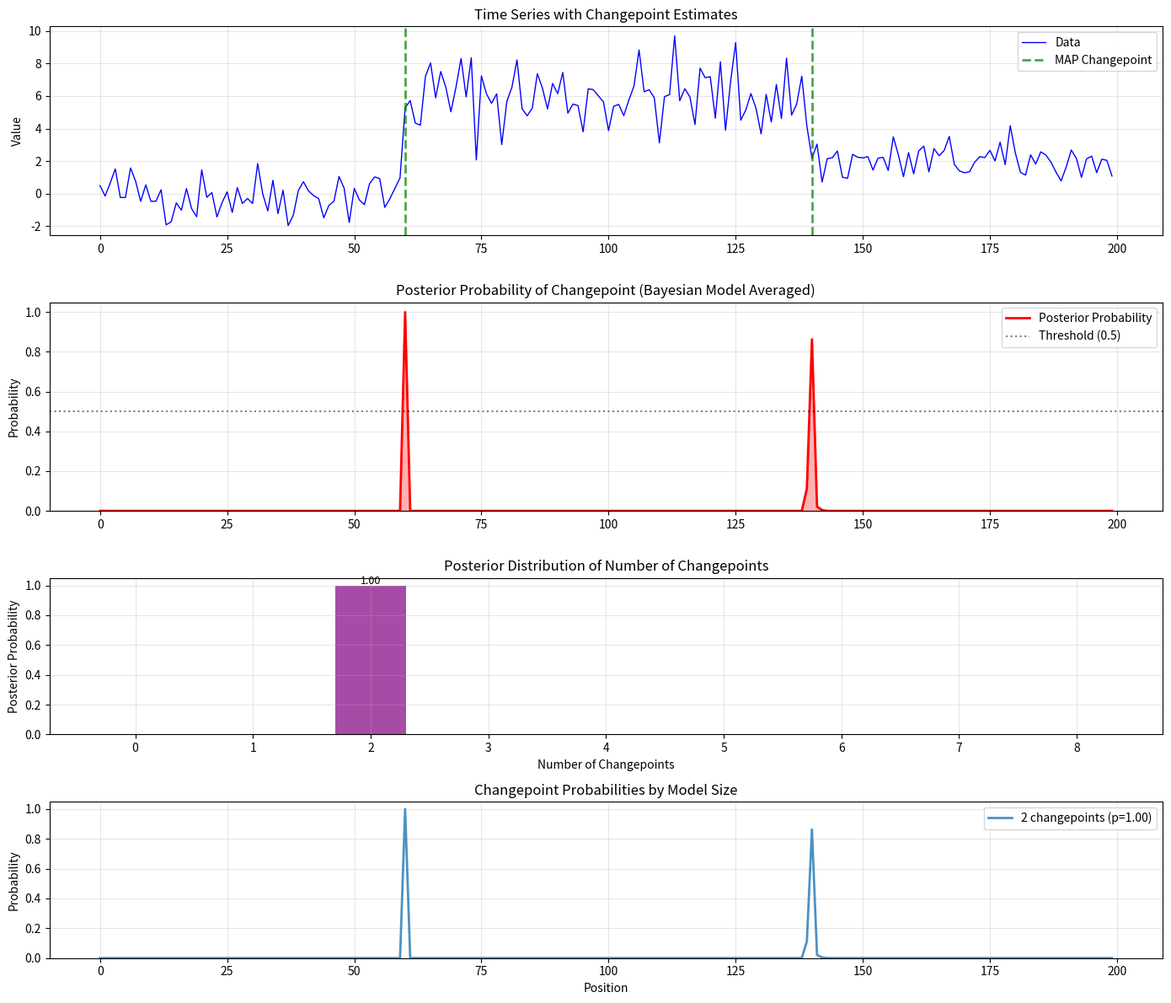

Write Python code to recreate this figure.
import numpy as np
import matplotlib.pyplot as plt
from scipy.stats import norm, poisson, nbinom
from scipy.special import loggamma


class ImprovedMCMCChangepointDetection:
    def __init__(self, data, max_changepoints=10, prior_type='regularized_poisson', 
                 penalty_strength=1.0):
        self.data = np.array(data)
        self.n = len(data)
        self.max_changepoints = max_changepoints
        self.prior_type = prior_type
        self.penalty_strength = penalty_strength
        self.samples = []
        self.posterior_probs = None
        self.ncp_posterior = None

    def _log_marginal_likelihood(self, changepoints):
        sorted_cp = sorted([0] + list(changepoints) + [self.n])
        log_marg = 0.0
        
        for i in range(len(sorted_cp) - 1):
            start, end = sorted_cp[i], sorted_cp[i + 1]
            if end <= start:
                continue
            segment = self.data[start:end]
            n_seg = len(segment)
            
            if n_seg < 2:
                return -np.inf
            
            mu0 = 0.0
            kappa0 = 0.01
            alpha0 = 0.01
            beta0 = 0.01
            
            kappa_n = kappa0 + n_seg
            mu_n = (kappa0 * mu0 + n_seg * np.mean(segment)) / kappa_n
            alpha_n = alpha0 + n_seg / 2
            beta_n = beta0 + 0.5 * np.sum((segment - np.mean(segment))**2) + \
                     (kappa0 * n_seg * (np.mean(segment) - mu0)**2) / (2 * kappa_n)
            
            log_marg += -0.5 * n_seg * np.log(2 * np.pi) + \
                        0.5 * np.log(kappa0 / kappa_n) + \
                        alpha0 * np.log(beta0) - alpha_n * np.log(beta_n) + \
                        loggamma(alpha_n) - loggamma(alpha0)
        
        return log_marg

    def _log_prior(self, changepoints):
        k = len(changepoints)
        if k > self.max_changepoints:
            return -np.inf
        
        if self.prior_type == 'regularized_poisson':
            lam = 2.0 / self.penalty_strength
            log_prior = poisson.logpmf(k, mu=lam)
            
            if k > 0:
                log_prior -= k * np.log(self.n - 1)
                
                for cp in changepoints:
                    for other_cp in changepoints:
                        if cp != other_cp:
                            dist = abs(cp - other_cp)
                            if dist < 10:
                                log_prior -= (10 - dist) * 0.1 * self.penalty_strength
        
        elif self.prior_type == 'negative_binomial':
            n = 2
            p = 0.5 / (1 + self.penalty_strength * 0.5)
            log_prior = nbinom.logpmf(k, n=n, p=p)
            
            if k > 0:
                log_prior -= k * np.log(self.n - 1)
        
        elif self.prior_type == 'strongly_regularized':
            lam = 1.0 / self.penalty_strength
            log_prior = poisson.logpmf(k, mu=lam)
            
            if k > 0:
                log_prior -= k * np.log(self.n - 1)
                log_prior -= k * k * 0.5 * self.penalty_strength
        
        else:
            log_prior = poisson.logpmf(k, mu=2)
            if k > 0:
                log_prior -= k * np.log(self.n - 1)
        
        return log_prior

    def _log_posterior(self, changepoints):
        return self._log_marginal_likelihood(changepoints) + self._log_prior(changepoints)

    def _propose(self, changepoints):
        changepoints = set(changepoints)
        rand = np.random.rand()
        
        if rand < 0.4 and len(changepoints) > 0:
            cp = np.random.choice(list(changepoints))
            changepoints.remove(cp)
        elif rand < 0.7:
            new_cp = np.random.randint(1, self.n)
            changepoints.add(new_cp)
        else:
            if len(changepoints) > 0:
                cp = np.random.choice(list(changepoints))
                changepoints.remove(cp)
                delta = np.random.randint(-10, 11)
                new_cp = max(1, min(self.n - 1, cp + delta))
                changepoints.add(new_cp)
        
        return sorted(changepoints)

    def run_mcmc(self, n_iterations=20000, burn_in=5000, thin=10, verbose=True):
        current_cp = []
        current_log_post = self._log_posterior(current_cp)
        
        accept_count = 0
        
        for i in range(n_iterations):
            proposed_cp = self._propose(current_cp)
            proposed_log_post = self._log_posterior(proposed_cp)
            
            log_accept_ratio = proposed_log_post - current_log_post
            
            if np.log(np.random.rand()) < log_accept_ratio:
                current_cp = proposed_cp
                current_log_post = proposed_log_post
                accept_count += 1
            
            if i >= burn_in and i % thin == 0:
                self.samples.append(current_cp.copy())
            
            if verbose and i % 5000 == 0 and i > 0:
                accept_rate = accept_count / i
                print(f"Iteration {i}/{n_iterations}, Acceptance Rate: {accept_rate:.3f}")
        
        if verbose:
            print(f"MCMC completed. Final acceptance rate: {accept_count / n_iterations:.3f}")
            print(f"Collected {len(self.samples)} samples after burn-in and thinning.")
        
        return self.samples

    def compute_posterior_probs(self):
        if not self.samples:
            raise ValueError("Run MCMC first!")
        
        self.posterior_probs = np.zeros(self.n)
        
        for sample in self.samples:
            for cp in sample:
                if 0 <= cp < self.n:
                    self.posterior_probs[cp] += 1
        
        self.posterior_probs /= len(self.samples)
        
        self.ncp_posterior = np.zeros(self.max_changepoints + 1)
        ncp_counts = [len(s) for s in self.samples]
        for ncp in ncp_counts:
            if ncp <= self.max_changepoints:
                self.ncp_posterior[ncp] += 1
        self.ncp_posterior /= len(self.samples)
        
        return self.posterior_probs

    def get_map_estimate(self):
        if not self.samples:
            raise ValueError("Run MCMC first!")
        
        best_sample = None
        best_log_post = -np.inf
        
        for sample in self.samples:
            log_post = self._log_posterior(sample)
            if log_post > best_log_post:
                best_log_post = log_post
                best_sample = sample
        
        return sorted(best_sample)

    def get_bma_estimate(self, threshold=0.5):
        if self.posterior_probs is None:
            self.compute_posterior_probs()
        
        bma_cp = [i for i, p in enumerate(self.posterior_probs) if p >= threshold]
        return sorted(bma_cp)

    def get_model_averaged_changepoints(self, n_models=3):
        if self.ncp_posterior is None:
            self.compute_posterior_probs()
        
        top_ncp = np.argsort(self.ncp_posterior)[-n_models:][::-1]
        
        results = []
        for ncp in top_ncp:
            if self.ncp_posterior[ncp] > 0.01:
                samples_with_ncp = [s for s in self.samples if len(s) == ncp]
                if samples_with_ncp:
                    probs_ncp = np.zeros(self.n)
                    for s in samples_with_ncp:
                        for cp in s:
                            if 0 <= cp < self.n:
                                probs_ncp[cp] += 1
                    probs_ncp /= len(samples_with_ncp)
                    results.append({
                        'n_changepoints': ncp,
                        'posterior_prob': self.ncp_posterior[ncp],
                        'changepoint_probs': probs_ncp
                    })
        
        return results

    def plot_results(self, figsize=(14, 12)):
        if self.posterior_probs is None:
            self.compute_posterior_probs()
        
        map_cp = self.get_map_estimate()
        bma_cp = self.get_bma_estimate(threshold=0.5)
        
        fig = plt.figure(figsize=figsize)
        gs = fig.add_gridspec(4, 1, height_ratios=[2, 2, 1.5, 1.5])
        
        ax1 = fig.add_subplot(gs[0])
        ax1.plot(self.data, 'b-', label='Data', linewidth=1)
        for i, cp in enumerate(map_cp):
            ax1.axvline(x=cp, color='g', linestyle='--', linewidth=2, alpha=0.7, 
                       label='MAP Changepoint' if i == 0 else "")
        for i, cp in enumerate(bma_cp):
            if cp not in map_cp:
                ax1.axvline(x=cp, color='orange', linestyle=':', linewidth=2, alpha=0.7,
                           label='BMA Changepoint (p>=0.5)' if i == 0 else "")
        ax1.set_ylabel('Value')
        ax1.set_title('Time Series with Changepoint Estimates')
        ax1.legend()
        ax1.grid(True, alpha=0.3)
        
        ax2 = fig.add_subplot(gs[1], sharex=ax1)
        ax2.plot(self.posterior_probs, 'r-', linewidth=2, label='Posterior Probability')
        ax2.fill_between(range(self.n), self.posterior_probs, alpha=0.3, color='red')
        ax2.axhline(y=0.5, color='k', linestyle=':', alpha=0.5, label='Threshold (0.5)')
        ax2.set_ylabel('Probability')
        ax2.set_title('Posterior Probability of Changepoint (Bayesian Model Averaged)')
        ax2.legend()
        ax2.grid(True, alpha=0.3)
        ax2.set_ylim(0, 1.05)
        
        ax3 = fig.add_subplot(gs[2])
        ncp_range = range(len(self.ncp_posterior))
        ax3.bar(ncp_range, self.ncp_posterior, color='purple', alpha=0.7, width=0.6)
        for i, prob in enumerate(self.ncp_posterior):
            if prob > 0.01:
                ax3.text(i, prob + 0.01, f'{prob:.2f}', ha='center', fontsize=9)
        ax3.set_xlabel('Number of Changepoints')
        ax3.set_ylabel('Posterior Probability')
        ax3.set_title('Posterior Distribution of Number of Changepoints')
        ax3.grid(True, alpha=0.3)
        ax3.set_xticks(ncp_range)
        
        ax4 = fig.add_subplot(gs[3])
        models = self.get_model_averaged_changepoints(n_models=3)
        for i, model in enumerate(models):
            ax4.plot(model['changepoint_probs'], 
                    label=f'{model["n_changepoints"]} changepoints (p={model["posterior_prob"]:.2f})',
                    linewidth=2, alpha=0.8)
        ax4.set_xlabel('Position')
        ax4.set_ylabel('Probability')
        ax4.set_title('Changepoint Probabilities by Model Size')
        ax4.legend()
        ax4.grid(True, alpha=0.3)
        ax4.set_ylim(0, 1.05)
        
        plt.tight_layout()
        plt.show()
        
        return fig

    def print_summary(self):
        if self.posterior_probs is None:
            self.compute_posterior_probs()
        
        print("\n" + "="*70)
        print("贝叶斯变点检测结果摘要")
        print("="*70)
        
        print(f"\n数据长度: {self.n}")
        print(f"MCMC样本数: {len(self.samples)}")
        print(f"先验类型: {self.prior_type}")
        print(f"惩罚强度: {self.penalty_strength}")
        
        print("\n--- 变点数量后验分布 ---")
        for ncp in range(len(self.ncp_posterior)):
            if self.ncp_posterior[ncp] > 0.01:
                print(f"  {ncp} 个变点: 概率 = {self.ncp_posterior[ncp]:.4f}")
        
        print("\n--- MAP估计 ---")
        map_cp = self.get_map_estimate()
        print(f"  变点位置: {map_cp}")
        print(f"  变点数量: {len(map_cp)}")
        
        print("\n--- 贝叶斯模型平均 (BMA) ---")
        print("  高概率变点位置 (p >= 0.5):")
        bma_cp = self.get_bma_estimate(threshold=0.5)
        for cp in bma_cp:
            print(f"    位置 {cp}: 概率 = {self.posterior_probs[cp]:.4f}")
        
        print("\n--- 所有高概率变点 (p >= 0.3) ---")
        high_prob = [(i, p) for i, p in enumerate(self.posterior_probs) if p >= 0.3]
        for pos, prob in sorted(high_prob, key=lambda x: -x[1]):
            print(f"  位置 {pos}: 概率 = {prob:.4f}")
        
        print("\n" + "="*70)


def generate_test_data(n=200, changepoints=[50, 120], means=[0, 5, 2], stds=[1, 1.5, 0.8]):
    data = np.zeros(n)
    segments = [0] + changepoints + [n]
    
    for i in range(len(segments) - 1):
        start, end = segments[i], segments[i + 1]
        data[start:end] = np.random.normal(means[i], stds[i], end - start)
    
    return data


if __name__ == '__main__':
    np.random.seed(42)
    
    data = generate_test_data(n=200, changepoints=[60, 140], means=[0, 6, 2], stds=[1, 1.5, 0.8])
    
    print("运行改进的MCMC贝叶斯变点检测...")
    print("使用正则化Poisson先验 + 边际似然计算")
    
    bcd = ImprovedMCMCChangepointDetection(
        data, 
        max_changepoints=8,
        prior_type='regularized_poisson',
        penalty_strength=2.0
    )
    
    bcd.run_mcmc(n_iterations=25000, burn_in=5000, thin=10)
    
    bcd.compute_posterior_probs()
    bcd.print_summary()
    
    bcd.plot_results()
